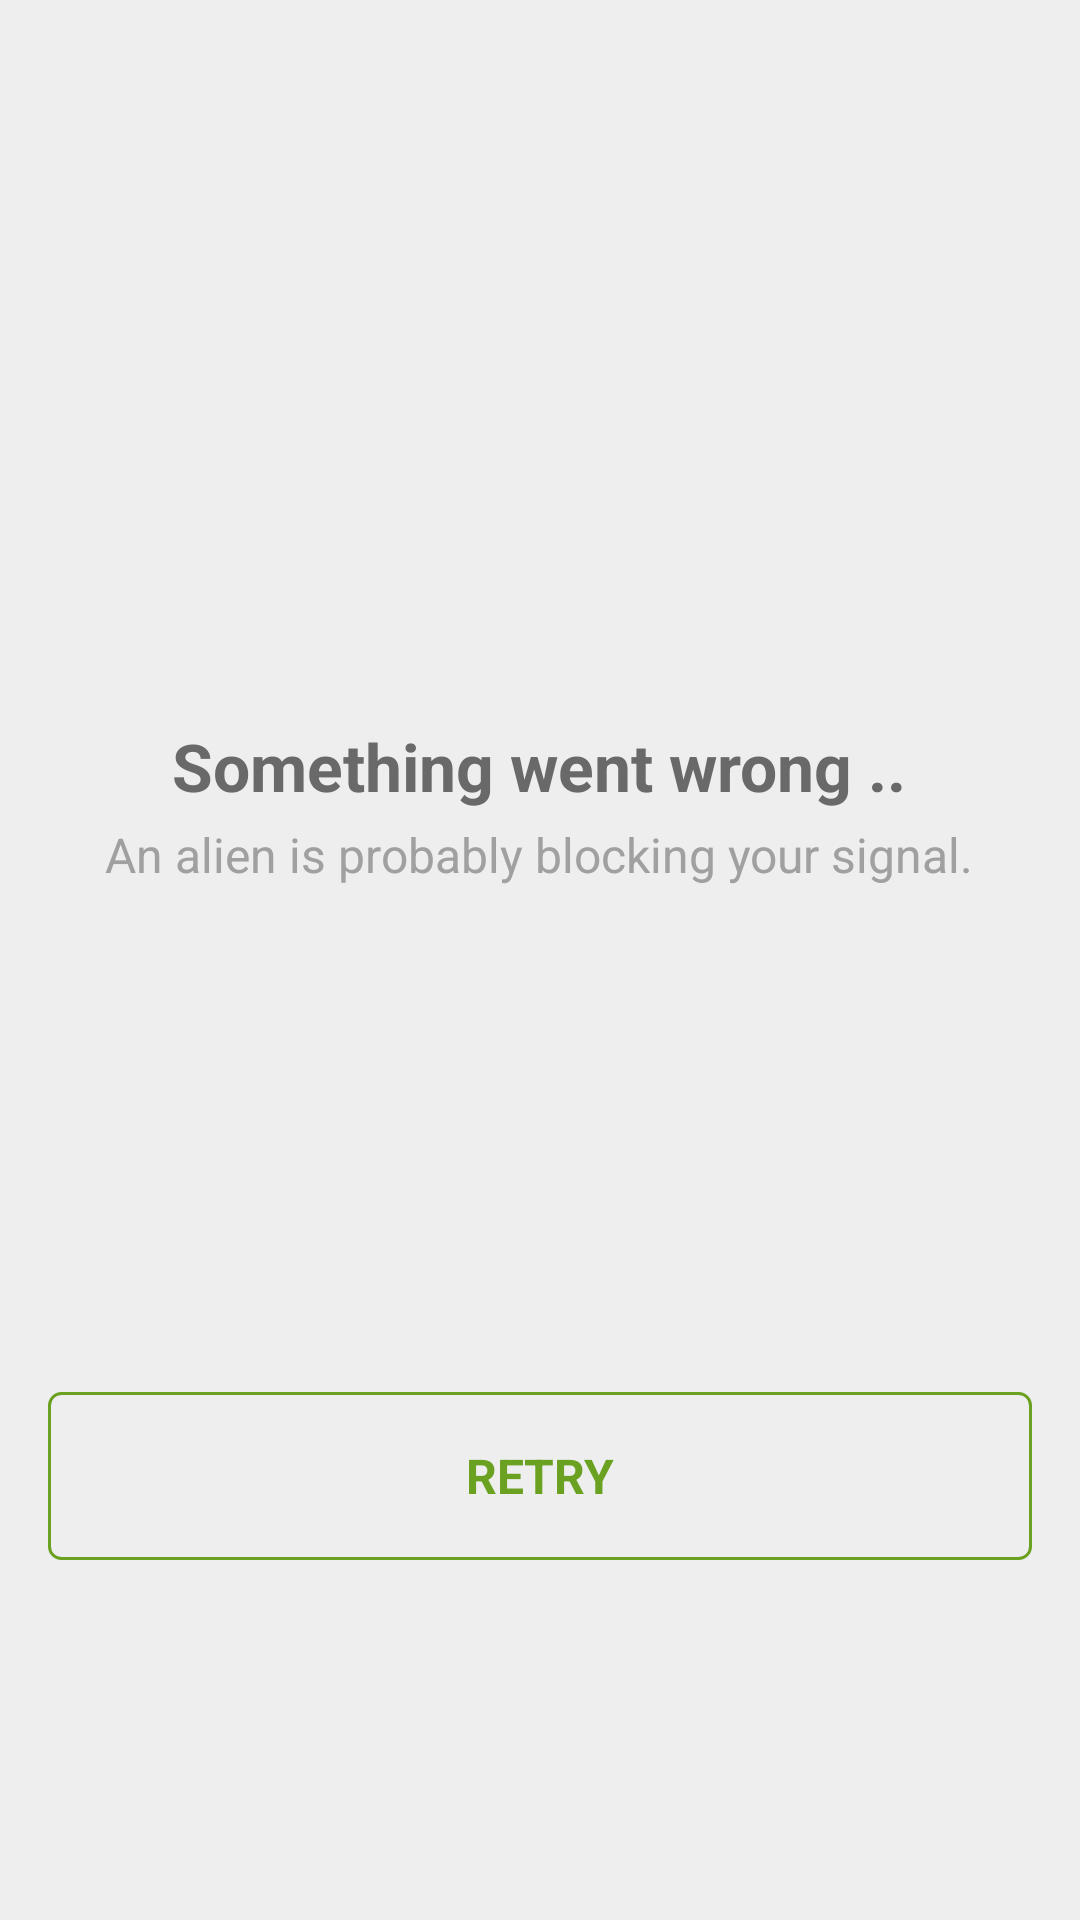

Android layout source for this screen:
<!-- AndroidManifest.xml: application theme AppTheme -->
<!-- res/layout/error_layout.xml -->
<?xml version="1.0" encoding="utf-8"?>
<androidx.constraintlayout.widget.ConstraintLayout
        xmlns:android="http://schemas.android.com/apk/res/android"
        xmlns:app="http://schemas.android.com/apk/res-auto"
        android:orientation="vertical"
        android:background="@color/bglightGray"
        android:layout_width="match_parent"
        android:layout_height="match_parent">


    <LinearLayout android:layout_width="match_parent"
                  android:layout_height="wrap_content"
                  app:layout_constraintTop_toTopOf="parent"
                  app:layout_constraintBottom_toBottomOf="parent"
                  android:paddingBottom="120dp"
                  android:orientation="vertical">


        <ImageView android:layout_width="match_parent"
                   android:layout_height="wrap_content"
                   android:src="@drawable/nointernet_connection"/>

        <TextView android:layout_width="wrap_content"
                  android:layout_height="wrap_content"
                  android:text="@string/error_message"
                  android:textSize="22sp"
                  android:textStyle="bold"
                  android:layout_marginTop="16dp"
                  android:layout_gravity="center"
                  android:textColor="@color/darkGray"/>

        <TextView android:layout_width="wrap_content"
                  android:layout_height="wrap_content"
                  android:text="@string/alien_message"
                  android:textSize="16sp"
                  android:layout_marginTop="4dp"
                  android:layout_gravity="center"
                  android:textColor="@color/lightGray"/>
    </LinearLayout>

    <TextView
            android:id="@+id/tv_retry"
            android:layout_width="match_parent"
            android:layout_height="56dp"
            android:textSize="16sp"
            android:padding="16dp"
            android:gravity="center"
            android:textStyle="bold"
            app:layout_constraintBottom_toBottomOf="parent"
            android:layout_marginBottom="120dp"
            android:layout_marginLeft="16dp"
            android:layout_marginRight="16dp"
            android:background="@drawable/rect_green"
            android:textColor="@color/green"
            android:text="@string/retry"/>


</androidx.constraintlayout.widget.ConstraintLayout>
<!-- resources referenced by this layout -->
<resources>
  <color name="bglightGray">#EEEEEE</color>
  <color name="darkGray">#696969</color>
  <color name="green">#6AA121</color>
  <color name="lightGray">#A0A0A0</color>
  <!-- drawable rect_green (drawable) -->
  <?xml version="1.0" encoding="utf-8"?>
  <shape xmlns:android="http://schemas.android.com/apk/res/android"
         android:shape="rectangle">
  
      <stroke
              android:width="1dp"
              android:color="@color/green"/>
      <corners
              android:radius="4dp"/>
  
  </shape>
  <string name="alien_message">An alien is probably blocking your signal.</string>
  <string name="error_message">Something went wrong ..</string>
  <string name="retry">RETRY</string>
  <style name="AppTheme" parent="Theme.AppCompat.Light.DarkActionBar">
          
          <item name="colorPrimary">@color/colorPrimary</item>
          <item name="colorPrimaryDark">@color/colorPrimaryDark</item>
          <item name="colorAccent">@color/colorAccent</item>
      </style>
  <color name="colorPrimary">#008577</color>
  <color name="colorPrimaryDark">#00574B</color>
  <color name="colorAccent">#D81B60</color>
</resources>
